Image classification data set "data_class_arrows" (courtSmith77/Drone-Obstacle-Avoidance on GitHub). Class labels (3): down, left, right.

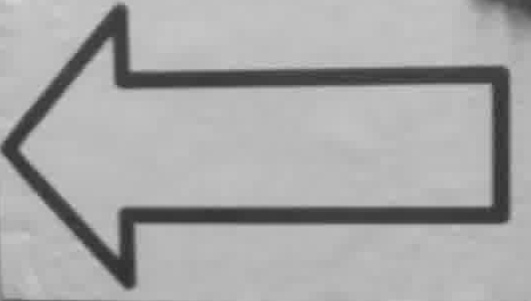
Label: left

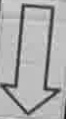
Label: down

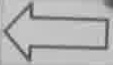
Label: left

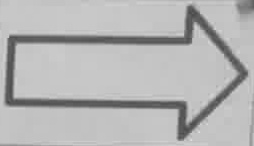
Label: right

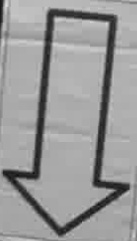
Label: down

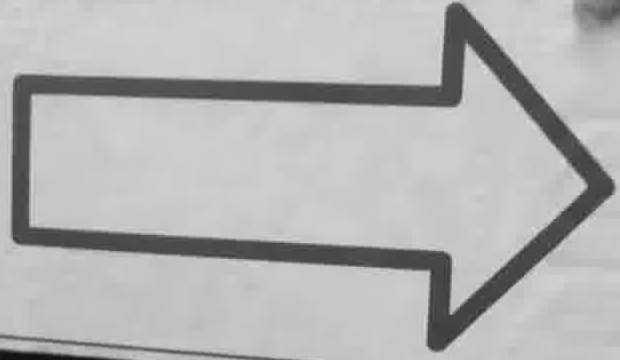
Label: right
